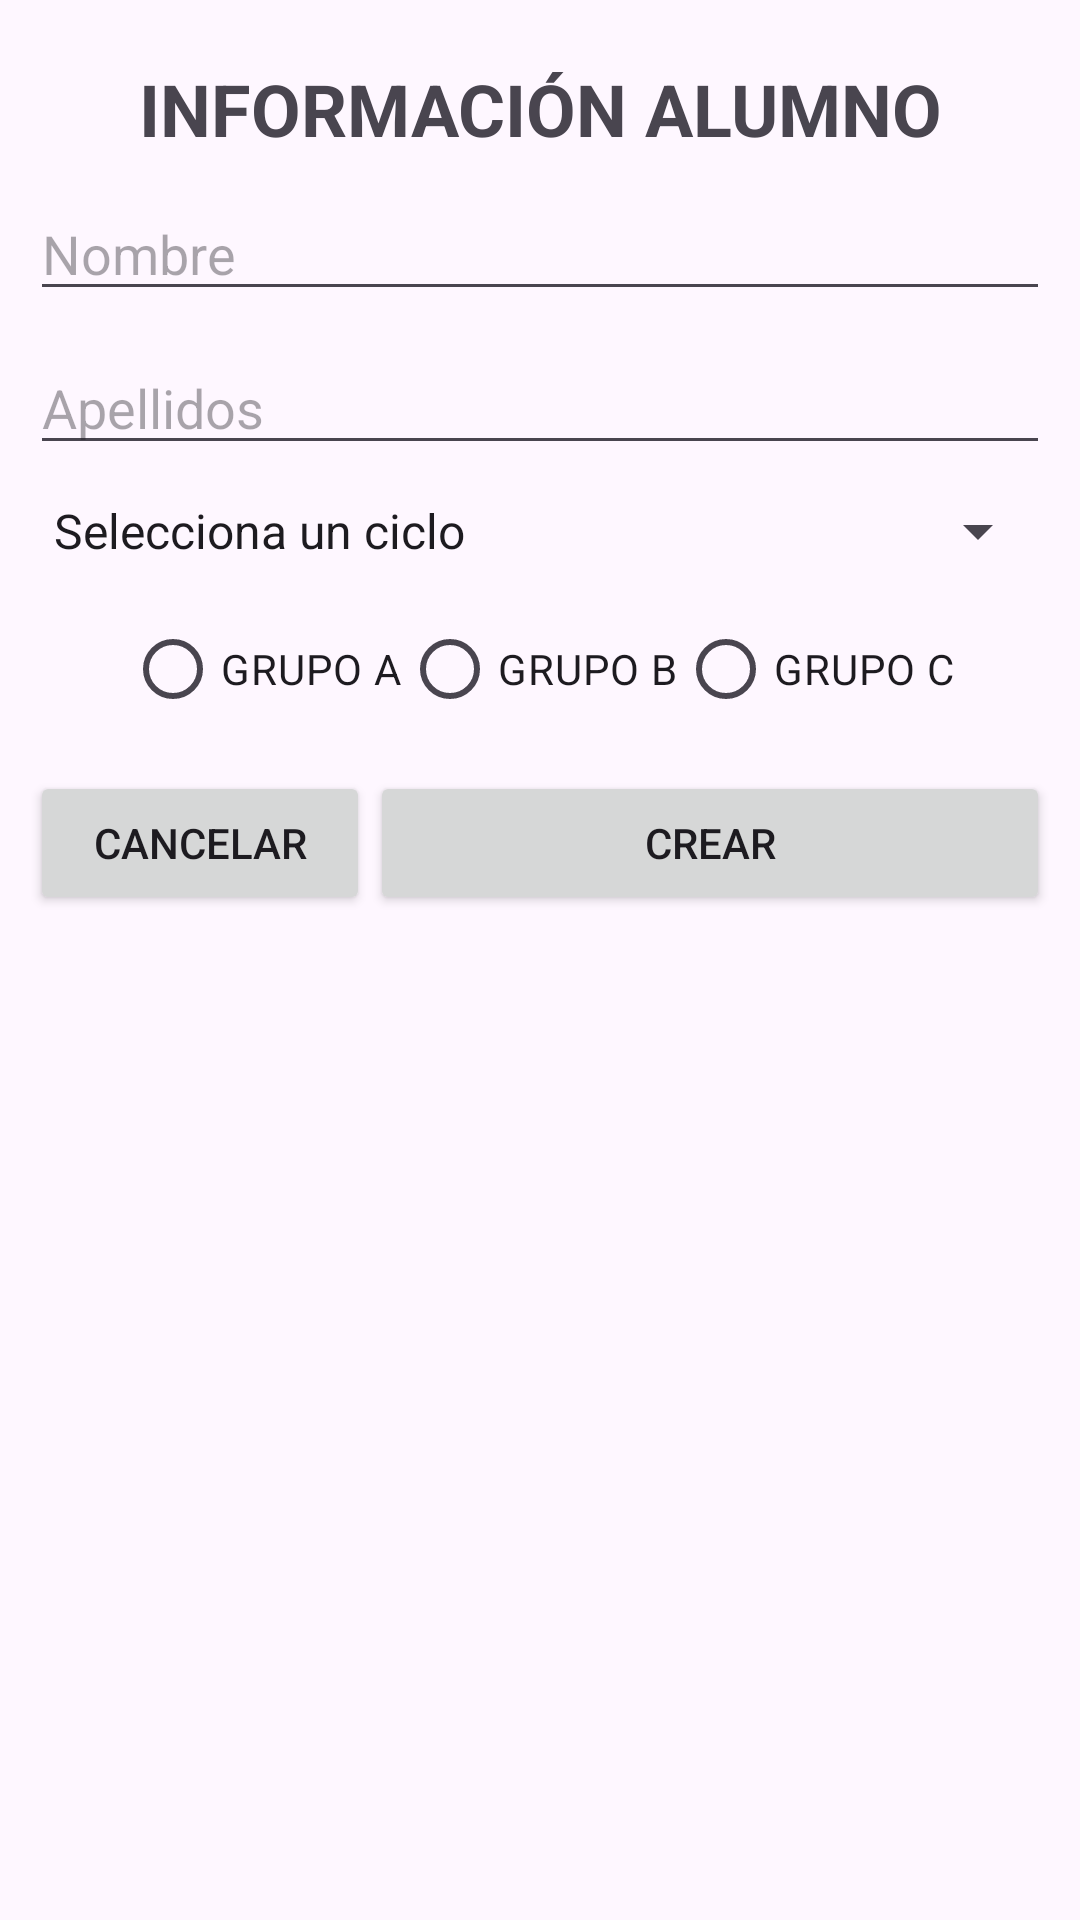

Produce the Android XML layout that renders to this screen, including the resource entries it uses.
<!-- AndroidManifest.xml: application theme Theme.AS_EjemploBINDING -->
<!-- res/layout/activity_add_alumno.xml -->
<?xml version="1.0" encoding="utf-8"?>
<LinearLayout xmlns:android="http://schemas.android.com/apk/res/android"
    xmlns:app="http://schemas.android.com/apk/res-auto"
    xmlns:tools="http://schemas.android.com/tools"
    android:layout_width="match_parent"
    android:layout_height="match_parent"
    android:orientation="vertical"
    android:padding="10dp"
    tools:context=".AddAlumnoActivity">

    <TextView
        android:id="@+id/textView"
        android:layout_width="match_parent"
        android:layout_height="wrap_content"
        android:layout_marginTop="10dp"
        android:gravity="center"
        android:text="@string/informacion"
        android:textSize="24sp"
        android:textStyle="bold" />

    <EditText
        android:id="@+id/txtNombreAddAlumno"
        android:layout_width="match_parent"
        android:layout_height="wrap_content"
        android:layout_marginTop="10dp"
        android:ems="10"
        android:hint="@string/nombre"
        android:inputType="text" />

    <EditText
        android:id="@+id/txtApellidosAddAlumno"
        android:layout_width="match_parent"
        android:layout_height="wrap_content"
        android:layout_marginTop="10dp"
        android:ems="10"
        android:hint="@string/apellidos"
        android:inputType="text" />

    <Spinner
        android:id="@+id/spCiclosAddAlumno"
        android:layout_width="match_parent"
        android:layout_height="wrap_content"
        android:layout_marginTop="10dp"
        android:entries="@array/sp_ciclos" />

    <RadioGroup
        android:id="@+id/rgGrupoAddAlumno"
        android:layout_width="match_parent"
        android:layout_height="wrap_content"
        android:layout_marginTop="10dp"
        android:gravity="center"
        android:orientation="horizontal">

        <RadioButton
            android:id="@+id/rbGrupoAAddAlumno"
            android:layout_width="wrap_content"
            android:layout_height="wrap_content"
            android:text="@string/grupo_a" />

        <RadioButton
            android:id="@+id/rbGrupoBAddAlumno"
            android:layout_width="wrap_content"
            android:layout_height="wrap_content"
            android:text="@string/grupo_b" />

        <RadioButton
            android:id="@+id/rbGrupoCAddAlumno"
            android:layout_width="wrap_content"
            android:layout_height="wrap_content"
            android:text="@string/grupo_c" />

    </RadioGroup>

    <LinearLayout
        android:layout_width="match_parent"
        android:layout_height="match_parent"
        android:layout_marginTop="10dp"
        android:orientation="horizontal">

        <Button
            android:id="@+id/btnCancelarAddAlumno"
            android:layout_width="match_parent"
            android:layout_height="wrap_content"
            android:layout_weight="2"
            android:text="@string/cancelar"
            app:cornerRadius="0dp" />

        <Button
            android:id="@+id/btnCrearAddAlummno"
            android:layout_width="match_parent"
            android:layout_height="wrap_content"
            android:layout_weight="1"
            android:text="@string/crear"
            app:cornerRadius="0dp" />
    </LinearLayout>
</LinearLayout>
<!-- resources referenced by this layout -->
<resources>
  <string-array name="sp_ciclos">
          <item>Selecciona un ciclo</item>
          <item>SMR</item>
          <item>DAM</item>
          <item>DAW</item>
          <item>3D</item>
          <item>MARKETING</item>
      </string-array>
  <string name="apellidos">Apellidos</string>
  <string name="cancelar">CANCELAR</string>
  <string name="crear">CREAR</string>
  <string name="grupo_a">GRUPO A</string>
  <string name="grupo_b">GRUPO B</string>
  <string name="grupo_c">GRUPO C</string>
  <string name="informacion">INFORMACIÓN ALUMNO</string>
  <string name="nombre">Nombre</string>
  <style name="Theme.AS_EjemploBINDING" parent="Base.Theme.AS_EjemploBINDING" />
  <style name="Base.Theme.AS_EjemploBINDING" parent="Theme.Material3.DayNight.NoActionBar">
          
          
      </style>
</resources>
